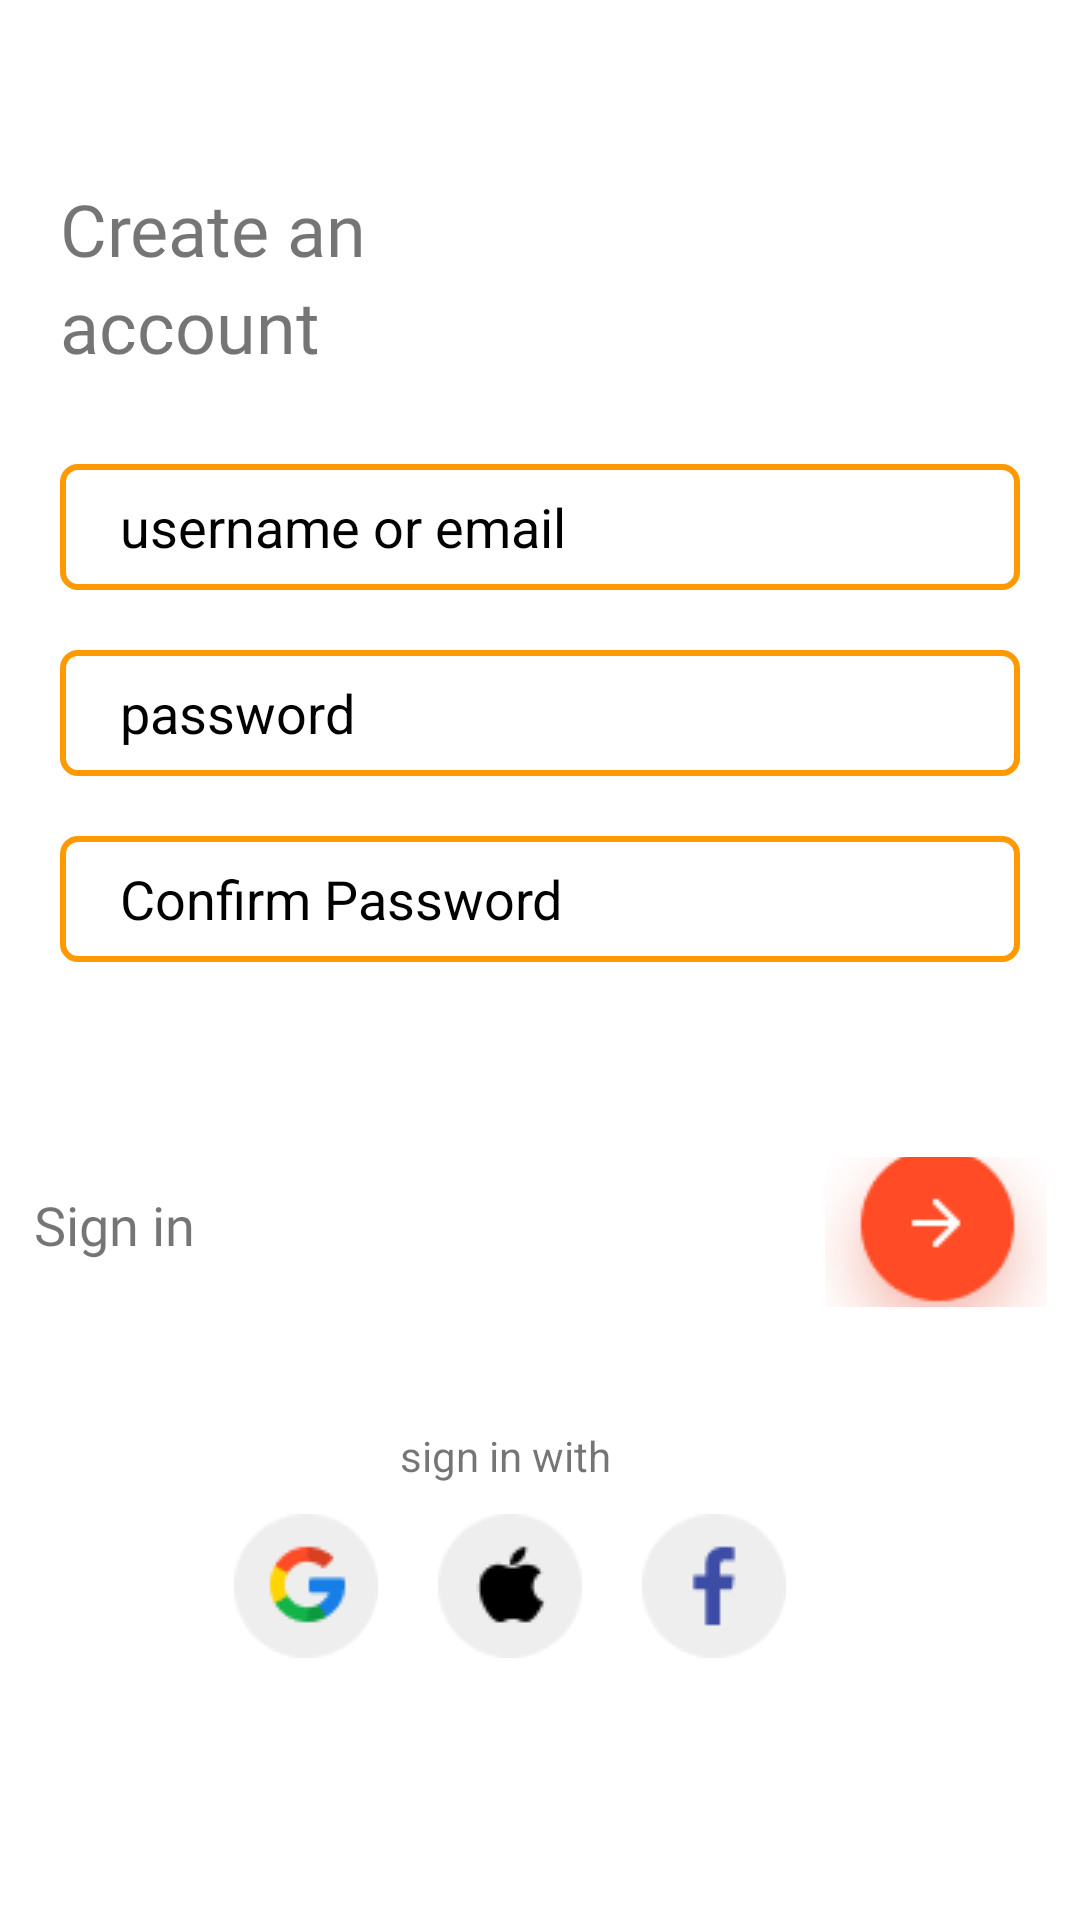

Here is an Android app screen rendered from its layout file. Give the layout XML and the strings, colors and styles it references.
<!-- AndroidManifest.xml: application theme Theme.TTSs -->
<!-- res/layout/activity_registration.xml -->
<?xml version="1.0" encoding="utf-8"?>
<RelativeLayout xmlns:android="http://schemas.android.com/apk/res/android"
    xmlns:app="http://schemas.android.com/apk/res-auto"
    xmlns:tools="http://schemas.android.com/tools"
    android:layout_width="match_parent"
    android:layout_height="match_parent"
    tools:context=".Registration">

    <LinearLayout
        android:id="@+id/layout_name"
        android:layout_width="wrap_content"
        android:layout_height="wrap_content"
        android:layout_marginTop="60dp"
        android:orientation="vertical"
        android:layout_marginStart="20dp"
        >

        <TextView
            android:id="@+id/Create"
            android:layout_width="wrap_content"
            android:layout_height="wrap_content"
            android:fontFamily="@font/poppins_bold"
            android:text="@string/create"
            android:textSize="24sp" />
        <TextView
            android:id="@+id/account"
            android:layout_width="wrap_content"
            android:layout_height="wrap_content"
            android:fontFamily="@font/poppins_bold"
            android:text="@string/account"
            android:textSize="24sp" />
    </LinearLayout>

    <LinearLayout
        android:id="@+id/Registration_form"
        android:layout_width="match_parent"
        android:layout_height="wrap_content"
        android:layout_below="@id/layout_name"
        android:layout_marginTop="30dp"
        android:layout_marginStart="20dp"
        android:layout_marginEnd="20dp"
        android:orientation="vertical"
        >

        <EditText
            android:id="@+id/username"
            android:layout_width="match_parent"
            android:layout_height="42dp"
            android:background="@drawable/shape"
            android:hint="@string/username_or_email"
            android:textColorHint="@color/black"
            android:paddingStart="20sp"
            />
        <EditText
            android:id="@+id/password"
            android:layout_width="match_parent"
            android:layout_height="42dp"
            android:background="@drawable/shape"
            android:hint="@string/password"
            android:textColorHint="@color/black"
            android:paddingStart="20sp"
            android:password="true"
            android:layout_marginTop="20dp"
            />
        <EditText
            android:id="@+id/confirm_password"
            android:layout_width="match_parent"
            android:layout_height="42dp"
            android:background="@drawable/shape"
            android:hint="@string/confirm_password"
            android:textColorHint="@color/black"
            android:paddingStart="20sp"
            android:password="true"
            android:layout_marginTop="20dp"
            />
    </LinearLayout>
<LinearLayout
    android:id="@+id/sign_layout"
    android:layout_width="match_parent"
    android:layout_height="wrap_content"
    android:orientation="horizontal"
    android:layout_below="@id/Registration_form"
    android:gravity="center"
    android:layout_marginTop="20dp"
    >
    <TextView
        android:id="@+id/sign_in_text"
        android:layout_width="wrap_content"
        android:layout_height="wrap_content"
        android:layout_marginStart="20dp"
        android:layout_marginTop="20dp"
        android:layout_marginEnd="20dp"
        android:textSize="18sp"
        android:fontFamily="@font/poppins_bold"
        android:text="@string/sign_in" />

    <ImageButton
        android:id="@+id/signBtn"
        android:layout_width="74dp"
        android:layout_height="65dp"
        android:layout_marginStart="190dp"
        android:layout_marginTop="30dp"
        android:layout_marginEnd="20dp"
        android:background="@null"
        android:src="@drawable/next_button" />
</LinearLayout>
    <TextView
        android:id="@+id/textSignup"
        android:layout_width="101dp"
        android:layout_height="wrap_content"
        android:layout_below="@id/sign_layout"
        android:layout_alignParentStart="true"
        android:layout_alignParentEnd="true"
        android:layout_marginStart="119dp"
        android:layout_marginTop="40dp"
        android:layout_marginEnd="142dp"
        android:gravity="center"
        android:text="@string/sign_in_with"
        android:textAlignment="center" />
    <LinearLayout
        android:id="@+id/socials"
        android:layout_width="match_parent"
        android:layout_height="wrap_content"
        android:layout_marginTop="10dp"
        android:orientation="horizontal"
        android:layout_below="@id/textSignup"
        android:layout_marginStart="20dp"
        android:layout_marginEnd="20dp"
        android:gravity="center"
        >
        <ImageButton
            android:id="@+id/google"
            android:layout_width="wrap_content"
            android:layout_height="wrap_content"
            android:src="@drawable/google"
            android:layout_marginEnd="20dp"
            android:background="@null"
            />
        <ImageButton
            android:id="@+id/apple"
            android:layout_width="wrap_content"
            android:layout_height="wrap_content"
            android:src="@drawable/apple_id"
            android:layout_marginEnd="20dp"
            android:background="@null"
            />
        <ImageButton
            android:id="@+id/facebook"
            android:layout_width="wrap_content"
            android:layout_height="wrap_content"
            android:src="@drawable/facebook"
            android:layout_marginEnd="20dp"
            android:background="@null"
            />
    </LinearLayout>

</RelativeLayout>
<!-- resources referenced by this layout -->
<resources>
  <!-- drawable apple_id: png bitmap (drawable, 1191 bytes) -->
  <!-- drawable facebook: png bitmap (drawable, 1052 bytes) -->
  <!-- drawable google: png bitmap (drawable, 1603 bytes) -->
  <!-- drawable next_button: png bitmap (drawable, 13027 bytes) -->
  <!-- drawable shape (drawable) -->
  <?xml version="1.0" encoding="utf-8"?>
  <shape xmlns:android="http://schemas.android.com/apk/res/android">
  
      
      <solid android:color="#ffffff" />
  
      
      <stroke android:width="2dp" android:color="#ff9900" />
  
      
      <corners android:radius="5dp" />
  </shape>
  <string name="account">account</string>
  <string name="confirm_password">Confirm Password</string>
  <string name="create">Create an</string>
  <string name="password">password</string>
  <string name="sign_in">Sign in</string>
  <string name="sign_in_with">sign in with</string>
  <string name="username_or_email">username or email</string>
  <style name="Theme.TTSs" parent="Theme.MaterialComponents.DayNight.NoActionBar">
          
          <item name="colorPrimary">@color/purple_500</item>
          <item name="colorPrimaryVariant">@color/purple_700</item>
          <item name="colorOnPrimary">@color/white</item>
          
          <item name="colorSecondary">@color/teal_200</item>
          <item name="colorSecondaryVariant">@color/teal_700</item>
          <item name="colorOnSecondary">@color/black</item>
          
          <item name="android:statusBarColor" tools:targetApi="l">?attr/colorPrimaryVariant</item>
          
      </style>
  <!-- not gathered from this repository: default colours our renderer supplied (Android Studio template values) -->
  <color name="purple_500">#FF6200EE</color>
  <color name="purple_700">#FF3700B3</color>
  <color name="teal_200">#FF03DAC5</color>
  <color name="teal_700">#FF018786</color>
  <color name="black">#FF000000</color>
  <color name="white">#FFFFFFFF</color>
</resources>
